Run: headless pygame with SDL's dummy video driver; simulated clock (each Clock.tick advances the game by its frame time, no real sleeping); random seed 0; keys injected as events and as key.get_pressed() state; mouse plan: one left click at the window centre at the start of phase 2, then a move to the lower-right quarter at the start of phase 3.
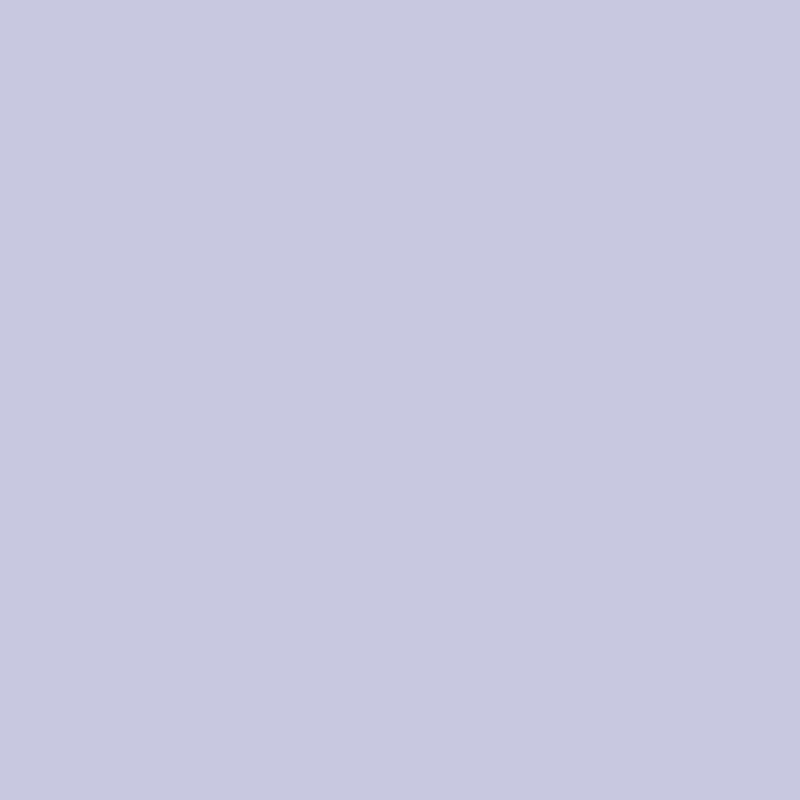
Frame 1 of 4 · flips 1–60 · no input
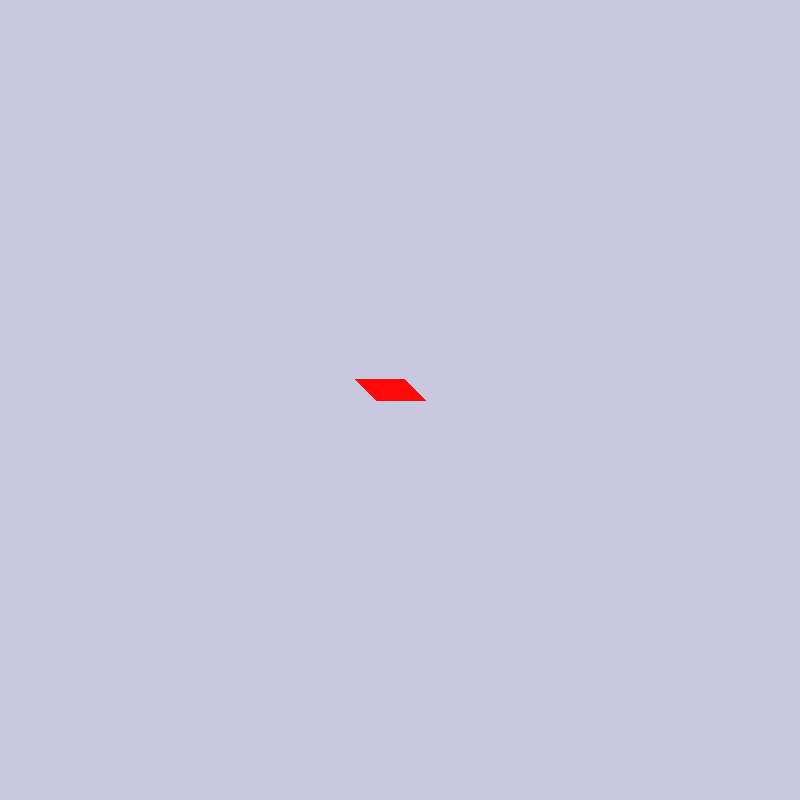
Frame 2 of 4 · flips 61–180 · clicked the window centre · tapped SPACE, RETURN · held RIGHT (→), D
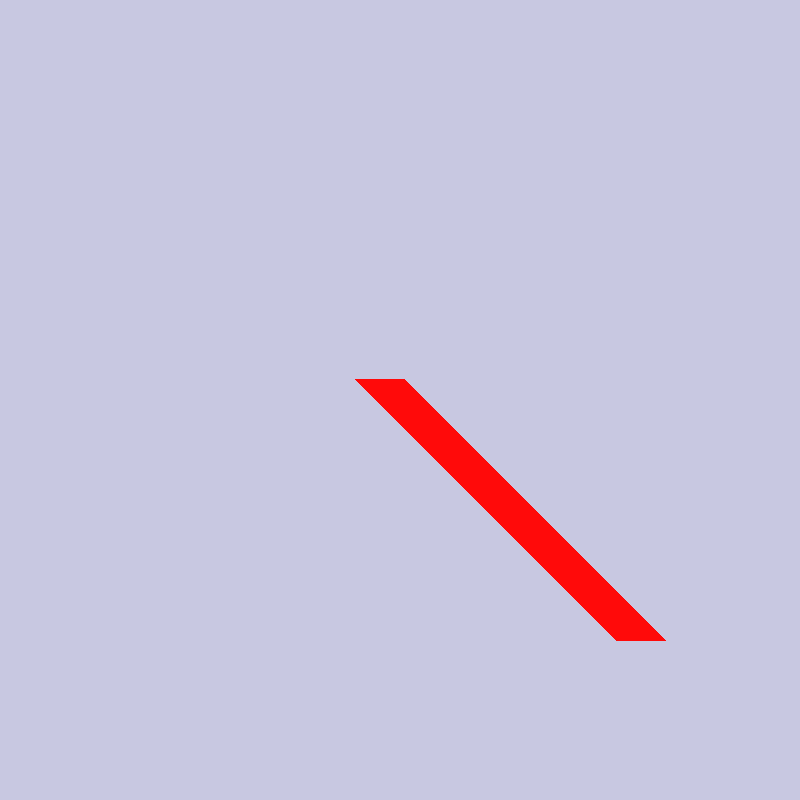
Frame 3 of 4 · flips 181–300 · moved the mouse to the lower-right quarter · held DOWN (↓), S
Frame 4 of 4 · flips 301–420 · held LEFT (←), A, UP (↑), W · screen unchanged from frame 3, image omitted

The pygame program that drew these frames:

import pygame
import math
import os
from pygame.locals import *

pygame.init()
screen = pygame.display.set_mode((800, 800))
pygame.display.set_caption("Member Builder Test")
clock = pygame.time.Clock()

# Font Stuff
defaultFont = pygame.font.get_default_font()
myFont = pygame.font.SysFont(defaultFont, 22)

# Main Global Variables
nodeList = []
nodeDict = {}
programMode = 0  # mode 0:Node Building
memberList=[]

done = False
checkForDelete = False

class member:
    def __init__(self,startTup):
        self.startTup=startTup
        self.moving=True
        #print("Member Created")
    def display(self):
        if self.moving:
            self.moveMode()
        pygame.draw.line(screen,(255,10,10),self.startTup,self.endTup,50)
        #print("Member Drawn")


    def moveMode(self):
        # print("Move Mode")
        (self.x1,self.y1)=self.startTup
        self.endTup = (mouseX,mouseY)

def memberBuilder():
    memberList.append(member((mouseX-21,mouseY-21)))

while not done:
    (mouseX, mouseY) = pygame.mouse.get_pos()
    color = (200, 200, 225)
    screen.fill(color)
    for event in pygame.event.get():
        if event.type == pygame.QUIT:
            done = True
        if event.type == pygame.MOUSEBUTTONDOWN:
            memberBuilder()
    for m in memberList:
        m.display()
    pygame.display.flip()
    clock.tick(60)
